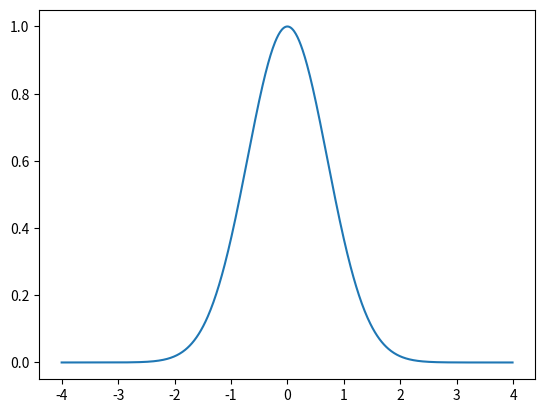

This chart was generated by the following Python code:
import numpy as np
import matplotlib.pyplot as plt
import matplotlib.animation as animation
#正态分布的动画
fig, ax = plt.subplots()
x = np.arange(-4, 4, 0.01)
line, = ax.plot(x, np.exp(-x**2))

def animate(i):
    line.set_ydata(np.exp(-x**2 + i/10.0))
    return line,

def init():
    line.set_ydata(np.exp(-x**2))
    return line,

ani = animation.FuncAnimation(fig, animate, np.arange(1, 200), init_func=init, interval=20, blit=True)

plt.show()
